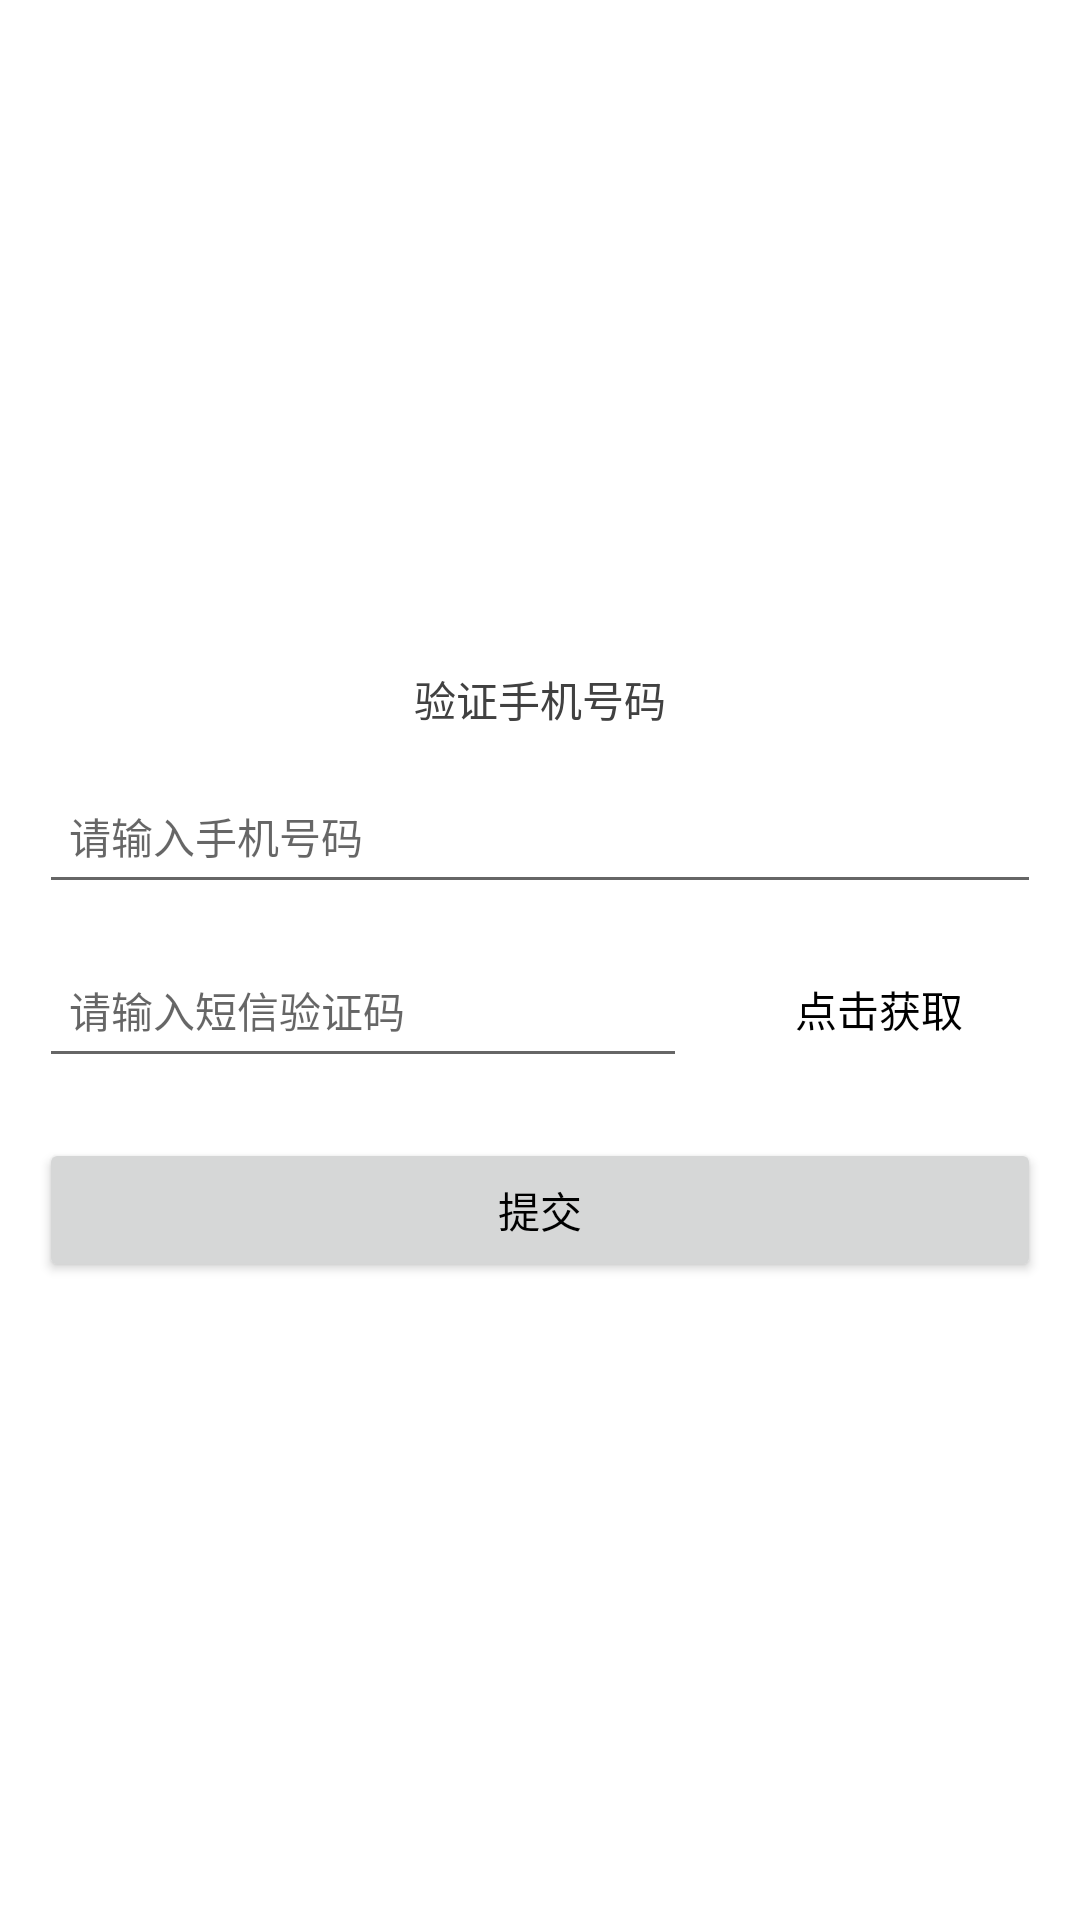

Write the Android layout XML for this screen, with the resource values it uses.
<!-- AndroidManifest.xml: application theme AppTheme -->
<!-- res/layout/dialog_login.xml -->
<?xml version="1.0" encoding="utf-8"?>
<RelativeLayout xmlns:android="http://schemas.android.com/apk/res/android"
    android:layout_width="match_parent"
    android:layout_height="match_parent"
    android:background="#ffffff"
    android:orientation="vertical">

    <LinearLayout
        android:id="@+id/linearLayout"
        android:layout_width="match_parent"
        android:layout_height="wrap_content"
        android:layout_centerInParent="true"
        android:layout_margin="8dp"
        android:orientation="vertical"
        android:padding="5dp">

        <TextView
            android:layout_width="match_parent"
            android:layout_height="wrap_content"
            android:layout_marginBottom="10dp"
            android:layout_marginTop="10dp"
            android:gravity="center_horizontal"
            android:text="验证手机号码"
            android:textColor="#414141" />

        <EditText
            android:id="@+id/et_phone"
            android:layout_width="match_parent"
            android:layout_height="48dp"
            android:gravity="center_vertical"
            android:hint="请输入手机号码"
            android:inputType="number"
            android:maxLength="11"
            android:paddingLeft="10dp"
            android:textSize="14sp" />

        <LinearLayout
            android:layout_width="match_parent"
            android:layout_height="wrap_content"
            android:layout_marginBottom="20dp"
            android:layout_marginTop="10dp">

            <EditText
                android:id="@+id/et_password"
                android:layout_width="0dp"
                android:layout_height="48dp"
                android:layout_weight="4"
                android:gravity="center_vertical"
                android:hint="请输入短信验证码"
                android:inputType="number"
                android:maxLength="6"
                android:paddingLeft="10dp"
                android:textSize="14sp" />

            <TextView
                android:id="@+id/tv_get_code"
                android:layout_width="0dp"
                android:layout_height="48dp"
                android:layout_marginLeft="10dp"
                android:layout_weight="2"
                android:enabled="false"
                android:gravity="center"
                android:text="点击获取"
                android:textColor="#000000" />
        </LinearLayout>

        <Button
            android:id="@+id/btn_submit"
            android:layout_width="match_parent"
            android:layout_height="wrap_content"
            android:gravity="center"
            android:paddingBottom="10dp"
            android:paddingTop="10dp"
            android:text="提交"
            android:textColor="#000000" />
    </LinearLayout>
</RelativeLayout>
<!-- resources referenced by this layout -->
<resources>
  <style name="AppTheme" parent="Theme.AppCompat.Light.DarkActionBar">
          
          <item name="colorPrimary">@color/colorPrimary</item>
          <item name="colorPrimaryDark">@color/colorPrimaryDark</item>
          <item name="colorAccent">@color/colorAccent</item>
      </style>
  <color name="colorPrimary">#3F51B5</color>
  <color name="colorPrimaryDark">#303F9F</color>
  <color name="colorAccent">#FF4081</color>
</resources>
